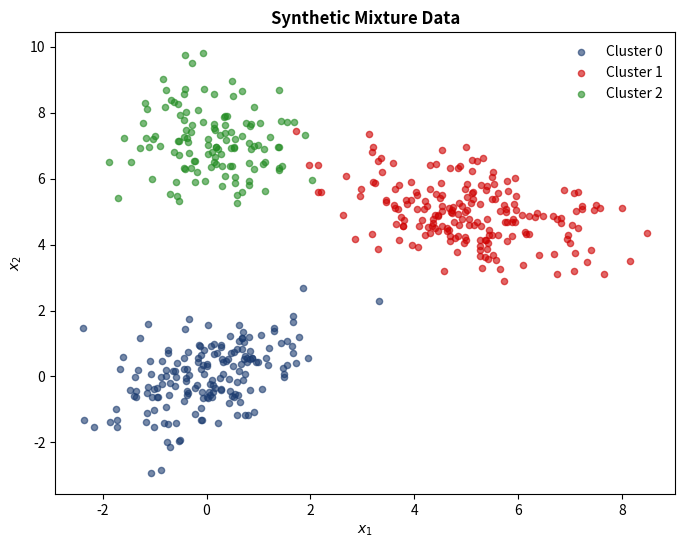
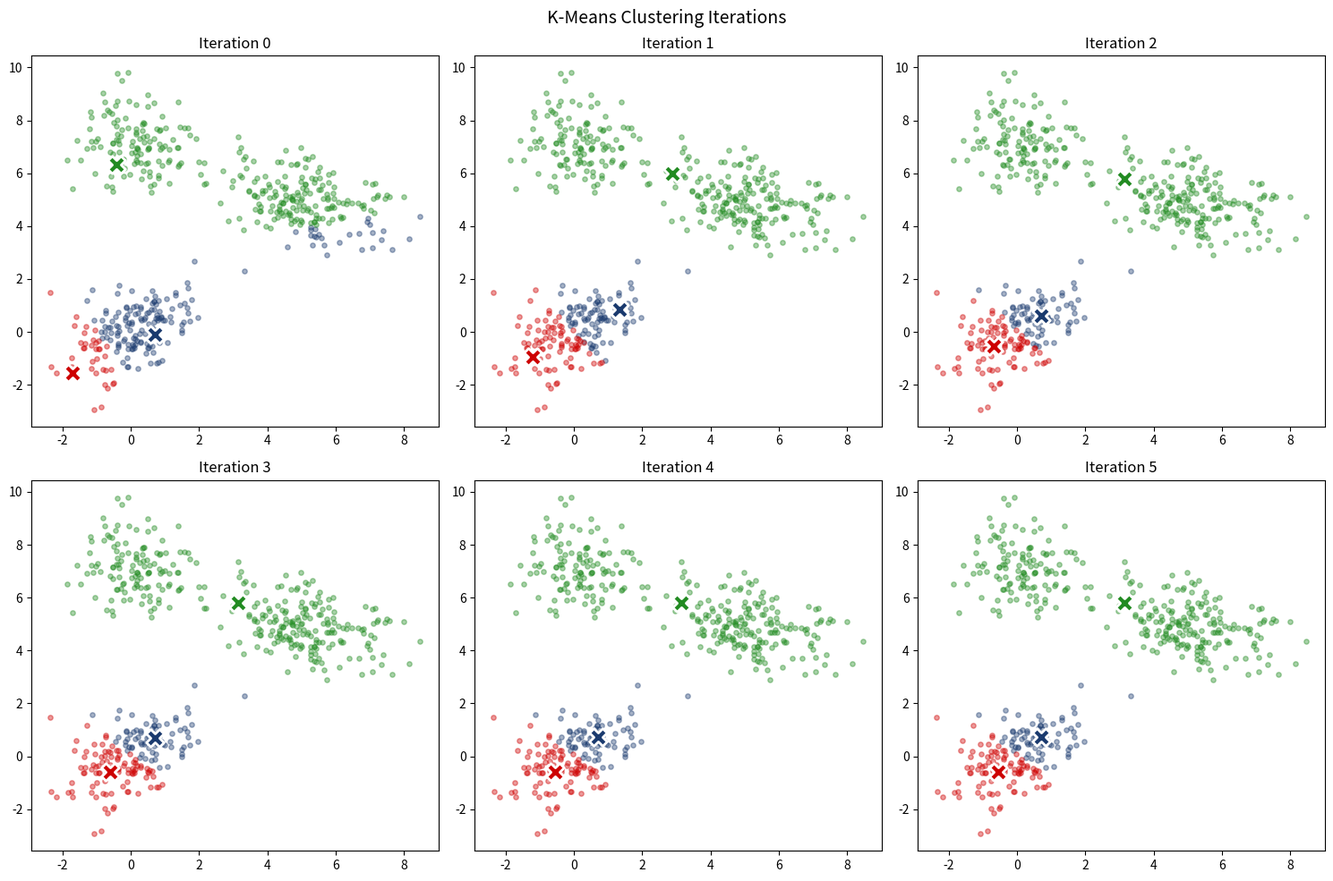

These charts were generated, in order, by the following Python code: (Note: this script raises an exception after producing the figures.)
import numpy as np
import matplotlib.pyplot as plt
import matplotlib
from matplotlib.patches import Ellipse
from scipy import stats

matplotlib.rcParams['figure.facecolor'] = 'none'
matplotlib.rcParams['axes.facecolor'] = 'none'
matplotlib.rcParams['savefig.facecolor'] = 'none'
matplotlib.rcParams['savefig.transparent'] = True
matplotlib.rcParams['axes.grid'] = False
matplotlib.rcParams['legend.framealpha'] = 0.0

def save_fig(fig, name, chart_dir='../../charts'):
    for ax in fig.get_axes():
        ax.grid(False)
    fig.savefig(f'{chart_dir}/{name}.pdf', bbox_inches='tight', transparent=True)
    fig.savefig(f'{chart_dir}/{name}.png', bbox_inches='tight', transparent=True, dpi=150)
    print(f'Saved {chart_dir}/{name}.pdf and .png')

np.random.seed(42)

true_means = [np.array([0, 0]), np.array([5, 5]), np.array([0, 7])]
true_covs = [
    np.array([[1.0, 0.5], [0.5, 1.0]]),
    np.array([[1.5, -0.4], [-0.4, 0.8]]),
    np.array([[0.6, 0.0], [0.0, 1.2]])]
true_weights = [0.35, 0.40, 0.25]

data = []
true_labels = []
for k, (w, mu, cov) in enumerate(zip(true_weights, true_means, true_covs)):
    n_k = int(w * 500)
    data.append(np.random.multivariate_normal(mu, cov, n_k))
    true_labels.extend([k] * n_k)

X = np.vstack(data)
true_labels = np.array(true_labels)
perm = np.random.permutation(len(X))
X, true_labels = X[perm], true_labels[perm]

colors = ['#1a3a6e', '#cd0000', '#228B22']
fig, ax = plt.subplots(figsize=(8, 6))
for k in range(3):
    mask = true_labels == k
    ax.scatter(X[mask, 0], X[mask, 1], c=colors[k], s=20, alpha=0.6, label=f'Cluster {k}')
ax.set_xlabel('$x_1$'); ax.set_ylabel('$x_2$')
ax.set_title('Synthetic Mixture Data', fontweight='bold')
ax.legend()
plt.show()
print(f'Dataset: {X.shape[0]} points')

class KMeans:
    def __init__(self, K, max_iter=100, tol=1e-6):
        self.K = K
        self.max_iter = max_iter
        self.tol = tol
        self.history = []

    def fit(self, X):
        N, D = X.shape
        self.centroids = self._kpp_init(X)
        self.history.append(self.centroids.copy())
        for it in range(self.max_iter):
            dists = np.array([np.sum((X - c)**2, axis=1) for c in self.centroids]).T
            self.labels = np.argmin(dists, axis=1)
            new_c = np.zeros_like(self.centroids)
            for k in range(self.K):
                mask = self.labels == k
                new_c[k] = X[mask].mean(axis=0) if mask.sum() > 0 else self.centroids[k]
            shift = np.linalg.norm(new_c - self.centroids)
            self.centroids = new_c
            self.history.append(self.centroids.copy())
            if shift < self.tol:
                print(f'Converged after {it+1} iterations')
                break
        self.inertia = sum(np.sum((X[self.labels == k] - self.centroids[k])**2) for k in range(self.K))
        return self

    def _kpp_init(self, X):
        centroids = [X[np.random.randint(len(X))]]
        for _ in range(1, self.K):
            dists = np.min([np.sum((X - c)**2, axis=1) for c in centroids], axis=0)
            centroids.append(X[np.random.choice(len(X), p=dists/dists.sum())])
        return np.array(centroids)

km = KMeans(K=3)
km.fit(X)
print(f'Inertia: {km.inertia:.2f}')

n_show = min(6, len(km.history))
show_iters = np.linspace(0, len(km.history)-1, n_show, dtype=int)
fig, axes = plt.subplots(2, 3, figsize=(15, 10))

for pi, ii in enumerate(show_iters):
    ax = axes.ravel()[pi]
    ci = km.history[ii]
    dists = np.array([np.sum((X - c)**2, axis=1) for c in ci]).T
    li = np.argmin(dists, axis=1)
    for k in range(3):
        ax.scatter(X[li==k, 0], X[li==k, 1], c=colors[k], s=15, alpha=0.4)
        ax.scatter(ci[k, 0], ci[k, 1], c=colors[k], s=200, marker='X',
                   edgecolors='white', linewidth=2, zorder=5)
    ax.set_title(f'Iteration {ii}')

fig.suptitle('K-Means Clustering Iterations', fontsize=14)
fig.tight_layout()
save_fig(fig, 'bishop_ch15_kmeans')
plt.show()

class GMM:
    def __init__(self, K, max_iter=100, tol=1e-6):
        self.K = K
        self.max_iter = max_iter
        self.tol = tol
        self.log_likelihoods = []
        self.history = []

    def fit(self, X):
        N, D = X.shape
        km = KMeans(self.K); km.fit(X)
        self.means = km.centroids.copy()
        self.covs = np.array([np.cov(X[km.labels==k].T) + 1e-6*np.eye(D) for k in range(self.K)])
        self.weights = np.array([(km.labels==k).mean() for k in range(self.K)])
        self.history.append((self.means.copy(), self.covs.copy(), self.weights.copy()))

        for it in range(self.max_iter):
            resp = self._e_step(X)
            self._m_step(X, resp)
            ll = self._log_likelihood(X)
            self.log_likelihoods.append(ll)
            self.history.append((self.means.copy(), self.covs.copy(), self.weights.copy()))
            if len(self.log_likelihoods) > 1 and abs(ll - self.log_likelihoods[-2]) < self.tol:
                print(f'EM converged after {it+1} iterations')
                break
        self.responsibilities = resp
        self.labels = np.argmax(resp, axis=1)
        return self

    def _e_step(self, X):
        N = X.shape[0]
        resp = np.zeros((N, self.K))
        for k in range(self.K):
            resp[:, k] = self.weights[k] * stats.multivariate_normal.pdf(X, self.means[k], self.covs[k])
        return resp / np.maximum(resp.sum(axis=1, keepdims=True), 1e-300)

    def _m_step(self, X, resp):
        N, D = X.shape
        N_k = resp.sum(axis=0)
        for k in range(self.K):
            self.means[k] = (resp[:, k] @ X) / N_k[k]
            diff = X - self.means[k]
            self.covs[k] = (diff.T @ (diff * resp[:, k:k+1])) / N_k[k] + 1e-6*np.eye(D)
            self.weights[k] = N_k[k] / N

    def _log_likelihood(self, X):
        ll = np.zeros(X.shape[0])
        for k in range(self.K):
            ll += self.weights[k] * stats.multivariate_normal.pdf(X, self.means[k], self.covs[k])
        return np.sum(np.log(np.maximum(ll, 1e-300)))

gmm = GMM(K=3)
gmm.fit(X)
print(f'Final LL: {gmm.log_likelihoods[-1]:.2f}')
print(f'Weights: {gmm.weights.round(3)}')

def draw_ellipse(ax, mean, cov, color, n_std=2, alpha=0.3):
    evals, evecs = np.linalg.eigh(cov)
    angle = np.degrees(np.arctan2(evecs[1, 0], evecs[0, 0]))
    w, h = 2 * n_std * np.sqrt(evals)
    ax.add_patch(Ellipse(xy=mean, width=w, height=h, angle=angle,
                         facecolor=color, alpha=alpha, edgecolor=color, lw=2))

n_show = min(6, len(gmm.history))
show_iters = np.linspace(0, len(gmm.history)-1, n_show, dtype=int)
fig, axes = plt.subplots(2, 3, figsize=(15, 10))

for pi, ii in enumerate(show_iters):
    ax = axes.ravel()[pi]
    mi, ci, wi = gmm.history[ii]
    resp_i = np.zeros((len(X), 3))
    for k in range(3):
        resp_i[:, k] = wi[k] * stats.multivariate_normal.pdf(X, mi[k], ci[k])
    resp_i /= resp_i.sum(axis=1, keepdims=True)
    li = np.argmax(resp_i, axis=1)
    for k in range(3):
        ax.scatter(X[li==k, 0], X[li==k, 1], c=colors[k], s=15, alpha=0.4)
        draw_ellipse(ax, mi[k], ci[k], colors[k])
        ax.scatter(mi[k, 0], mi[k, 1], c=colors[k], s=100, marker='+', lw=3, zorder=5)
    ax.set_title(f'EM Iteration {ii}')
    ax.set_xlim(-4, 9); ax.set_ylim(-4, 11)

fig.suptitle('GMM EM: Iterative Convergence', fontsize=14)
fig.tight_layout()
save_fig(fig, 'bishop_ch15_gmm_em')
plt.show()

fig, (ax1, ax2) = plt.subplots(1, 2, figsize=(12, 5))

ax1.plot(gmm.log_likelihoods, 'o-', color='#1a3a6e', linewidth=2)
ax1.set_xlabel('EM Iteration'); ax1.set_ylabel('Log-Likelihood')
ax1.set_title('EM Log-Likelihood Convergence', fontweight='bold')

certainty = gmm.responsibilities.max(axis=1)
sort_idx = np.argsort(certainty)
r = gmm.responsibilities[sort_idx]
ax2.barh(range(len(X)), r[:, 0], color=colors[0])
ax2.barh(range(len(X)), r[:, 1], left=r[:, 0], color=colors[1])
ax2.barh(range(len(X)), r[:, 2], left=r[:, 0]+r[:, 1], color=colors[2])
ax2.set_xlabel('Responsibility'); ax2.set_ylabel('Point (sorted)')
ax2.set_title('GMM Soft Assignments', fontweight='bold')

fig.tight_layout()
plt.show()

for k in range(3):
    print(f'Cluster {k}: weight={gmm.weights[k]:.3f} (true {true_weights[k]:.3f}), '
          f'mean={gmm.means[k].round(2)} (true {true_means[k]})')

def create_synthetic_image(size=128):
    img = np.zeros((size, size, 3), dtype=np.float64)
    for i in range(size // 3):
        t = i / (size // 3)
        img[i, :] = [0.3 + 0.2*t, 0.5 + 0.2*t, 0.9 - 0.1*t]
    for j in range(size):
        peak = size//3 + int(15*np.sin(j*2*np.pi/size*3))
        for i in range(size//3, min(peak + size//3, size*2//3)):
            if i < size:
                img[i, j] = [0.4, 0.35, 0.3]
    for i in range(size*2//3, size):
        img[i, :] = [0.2, 0.6 + 0.1*np.random.random(), 0.15]
    cx, cy, r = size//5, size//5, size//10
    for i in range(size):
        for j in range(size):
            if (i-cx)**2 + (j-cy)**2 < r**2:
                img[i, j] = [1.0, 0.9, 0.2]
    img += np.random.normal(0, 0.03, img.shape)
    return np.clip(img, 0, 1)

img = create_synthetic_image(128)
H, W, C = img.shape
pixels = img.reshape(-1, 3)

fig, axes = plt.subplots(1, 4, figsize=(16, 4))
axes[0].imshow(img); axes[0].set_title('Original'); axes[0].axis('off')

for idx, K in enumerate([3, 5, 8]):
    km_img = KMeans(K=K, max_iter=50); km_img.fit(pixels)
    seg = np.clip(km_img.centroids[km_img.labels].reshape(H, W, C), 0, 1)
    axes[idx+1].imshow(seg); axes[idx+1].set_title(f'K = {K}'); axes[idx+1].axis('off')

fig.suptitle('Image Segmentation with K-Means', fontsize=14)
fig.tight_layout()
save_fig(fig, 'bishop_ch15_segmentation')
plt.show()

K_range = range(2, 11)
inertias = []
for K in K_range:
    km_test = KMeans(K=K, max_iter=30); km_test.fit(X)
    inertias.append(km_test.inertia)

fig, ax = plt.subplots(figsize=(8, 5))
ax.plot(list(K_range), inertias, 'o-', color='#1a3a6e', linewidth=2, markersize=8)
ax.axvline(3, color='#cd0000', linestyle='--', alpha=0.7, label='True K=3')
ax.set_xlabel('K'); ax.set_ylabel('Inertia')
ax.set_title('Elbow Method', fontweight='bold')
ax.legend()
plt.tight_layout()
save_fig(fig, 'bishop_ch15_elbow')
plt.show()

bics = []
for K in range(1, 8):
    g = GMM(K=K, max_iter=50); g.fit(X)
    N, D = X.shape
    n_params = K * (1 + D + D*(D+1)//2) - 1
    bic = -2 * g.log_likelihoods[-1] + n_params * np.log(N)
    bics.append(bic)

fig, ax = plt.subplots(figsize=(8, 5))
ax.plot(range(1, 8), bics, 'o-', color='#228B22', linewidth=2, markersize=8)
ax.axvline(3, color='#cd0000', linestyle='--', alpha=0.7, label='True K=3')
ax.set_xlabel('Number of Components (K)'); ax.set_ylabel('BIC')
ax.set_title('BIC for GMM Model Selection', fontweight='bold')
ax.legend()
plt.tight_layout()
save_fig(fig, 'bishop_ch15_bic')
plt.show()

takeaways = [
    '1. K-means is the hard-assignment limit of EM for isotropic Gaussian mixtures.',
    '2. The EM algorithm guarantees monotonic increase in log-likelihood.',
    '3. E-step computes responsibilities; M-step updates parameters.',
    '4. K-means++ initialization significantly improves convergence.',
    '5. BIC balances fit and complexity to select optimal K.'
]
print('Key Takeaways:')
for t in takeaways:
    print(t)
